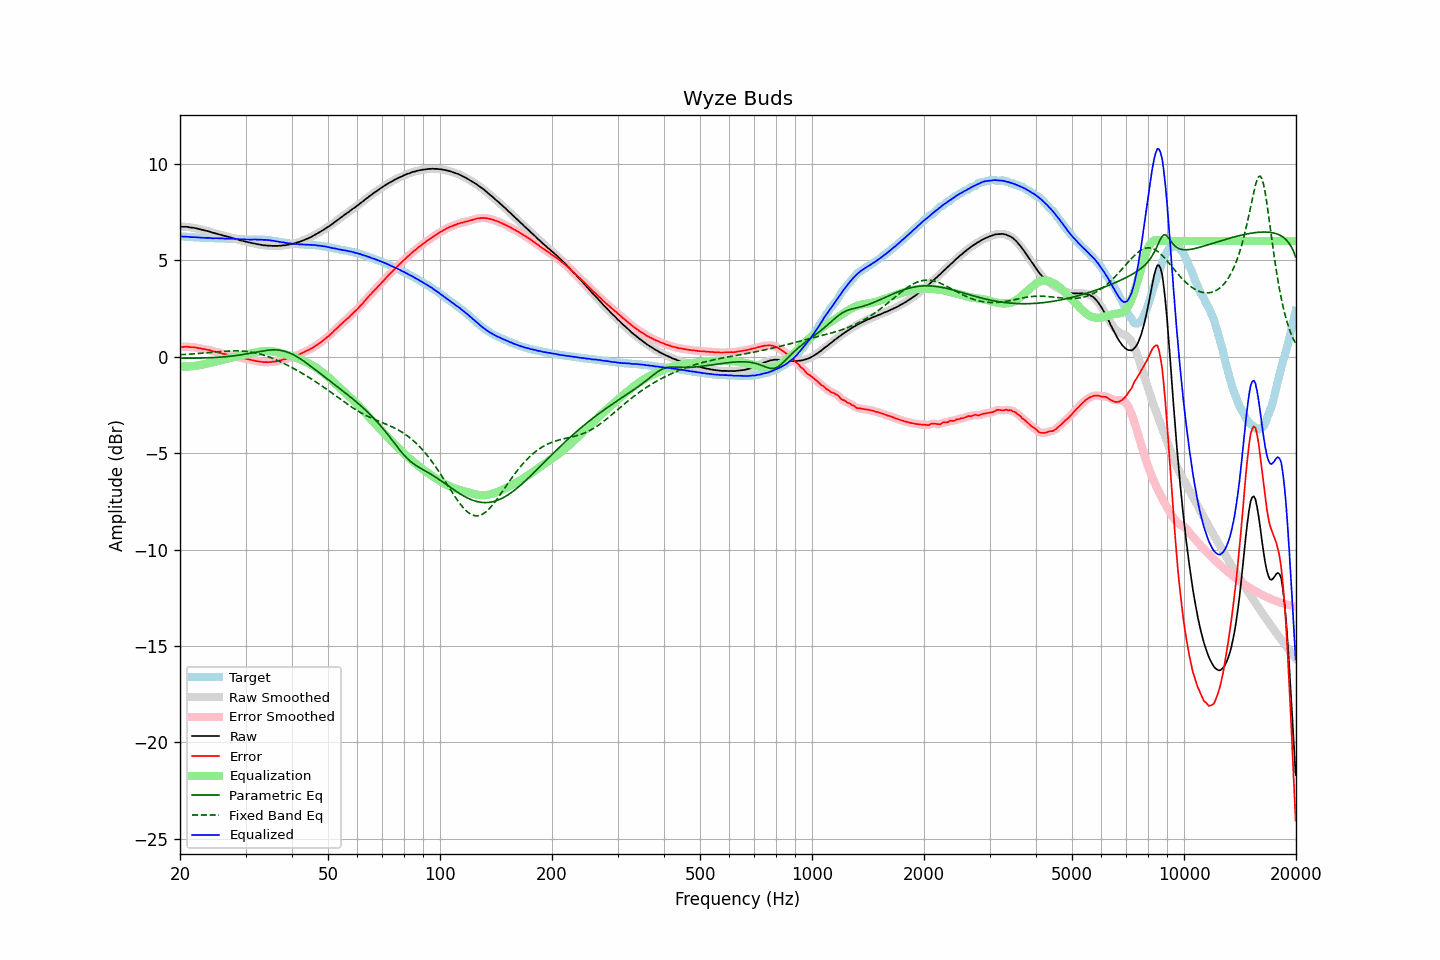

Values plotted in this chart, from the file beside it:
frequency, raw, error, smoothed, error_smoothed, equalization, parametric_eq, fixed_band_eq, equalized_raw, equalized_smoothed, target
20.00, 6.73, 0.50, 6.73, 0.49, -0.50, -0.08, 0.10, 6.23, 6.23, 6.23
20.20, 6.73, 0.50, 6.73, 0.50, -0.50, -0.08, 0.10, 6.23, 6.23, 6.23
20.40, 6.73, 0.51, 6.74, 0.51, -0.51, -0.08, 0.11, 6.22, 6.23, 6.22
20.61, 6.73, 0.51, 6.73, 0.51, -0.51, -0.08, 0.11, 6.22, 6.22, 6.22
20.81, 6.73, 0.52, 6.73, 0.51, -0.51, -0.08, 0.12, 6.22, 6.22, 6.21
21.02, 6.72, 0.51, 6.72, 0.51, -0.51, -0.08, 0.13, 6.22, 6.21, 6.21
21.23, 6.70, 0.50, 6.71, 0.50, -0.50, -0.08, 0.13, 6.20, 6.20, 6.20
21.44, 6.69, 0.49, 6.69, 0.49, -0.50, -0.08, 0.14, 6.19, 6.20, 6.20
21.66, 6.68, 0.49, 6.68, 0.49, -0.49, -0.08, 0.14, 6.19, 6.19, 6.19
21.87, 6.67, 0.48, 6.67, 0.48, -0.48, -0.08, 0.15, 6.19, 6.19, 6.19
22.09, 6.65, 0.47, 6.65, 0.47, -0.47, -0.08, 0.15, 6.19, 6.19, 6.18
22.31, 6.63, 0.45, 6.63, 0.45, -0.45, -0.07, 0.16, 6.18, 6.18, 6.18
22.54, 6.61, 0.43, 6.61, 0.44, -0.44, -0.07, 0.17, 6.17, 6.17, 6.18
22.76, 6.59, 0.42, 6.59, 0.42, -0.42, -0.07, 0.17, 6.17, 6.17, 6.17
22.99, 6.57, 0.40, 6.57, 0.41, -0.41, -0.07, 0.18, 6.16, 6.16, 6.17
23.22, 6.55, 0.39, 6.55, 0.39, -0.39, -0.07, 0.19, 6.16, 6.16, 6.16
23.45, 6.53, 0.37, 6.53, 0.37, -0.37, -0.06, 0.20, 6.16, 6.16, 6.16
23.69, 6.51, 0.36, 6.51, 0.36, -0.36, -0.06, 0.20, 6.16, 6.16, 6.16
23.92, 6.49, 0.35, 6.49, 0.34, -0.34, -0.06, 0.21, 6.15, 6.15, 6.15
24.16, 6.47, 0.33, 6.47, 0.32, -0.32, -0.05, 0.22, 6.15, 6.15, 6.15
24.40, 6.43, 0.29, 6.44, 0.30, -0.30, -0.05, 0.23, 6.13, 6.14, 6.15
24.65, 6.41, 0.27, 6.41, 0.27, -0.28, -0.05, 0.23, 6.14, 6.14, 6.14
24.89, 6.39, 0.26, 6.39, 0.25, -0.25, -0.04, 0.24, 6.14, 6.13, 6.13
25.14, 6.37, 0.24, 6.37, 0.24, -0.23, -0.04, 0.25, 6.14, 6.14, 6.13
25.39, 6.34, 0.21, 6.35, 0.22, -0.21, -0.03, 0.25, 6.13, 6.14, 6.13
25.65, 6.32, 0.19, 6.32, 0.19, -0.19, -0.03, 0.26, 6.13, 6.13, 6.13
25.91, 6.30, 0.17, 6.30, 0.17, -0.17, -0.02, 0.27, 6.13, 6.13, 6.13
26.16, 6.27, 0.14, 6.28, 0.15, -0.15, -0.01, 0.27, 6.12, 6.13, 6.13
26.43, 6.25, 0.12, 6.25, 0.13, -0.13, -0.01, 0.28, 6.12, 6.12, 6.13
26.69, 6.23, 0.11, 6.23, 0.11, -0.11, 0.00, 0.28, 6.12, 6.12, 6.12
26.96, 6.21, 0.10, 6.21, 0.10, -0.09, 0.01, 0.29, 6.12, 6.12, 6.12
27.23, 6.19, 0.08, 6.19, 0.07, -0.07, 0.02, 0.29, 6.12, 6.12, 6.12
27.50, 6.16, 0.05, 6.17, 0.05, -0.05, 0.03, 0.30, 6.11, 6.11, 6.11
27.77, 6.14, 0.03, 6.14, 0.03, -0.03, 0.04, 0.30, 6.11, 6.11, 6.11
28.05, 6.12, 0.02, 6.12, 0.01, -0.01, 0.05, 0.30, 6.11, 6.11, 6.10
28.33, 6.09, -0.01, 6.10, -0.01, 0.01, 0.06, 0.30, 6.10, 6.10, 6.10
28.62, 6.07, -0.03, 6.07, -0.03, 0.03, 0.07, 0.30, 6.10, 6.09, 6.10
28.90, 6.04, -0.05, 6.04, -0.05, 0.04, 0.08, 0.30, 6.09, 6.09, 6.09
29.19, 6.02, -0.06, 6.02, -0.06, 0.06, 0.09, 0.29, 6.08, 6.08, 6.09
29.48, 6.00, -0.08, 6.00, -0.08, 0.08, 0.11, 0.29, 6.08, 6.08, 6.08
29.78, 5.98, -0.09, 5.98, -0.09, 0.10, 0.12, 0.28, 6.08, 6.08, 6.07
30.08, 5.96, -0.11, 5.96, -0.11, 0.11, 0.14, 0.28, 6.08, 6.08, 6.07
30.38, 5.94, -0.13, 5.94, -0.13, 0.13, 0.15, 0.27, 6.07, 6.07, 6.07
30.68, 5.92, -0.15, 5.92, -0.15, 0.15, 0.17, 0.25, 6.07, 6.07, 6.07
30.99, 5.90, -0.16, 5.90, -0.16, 0.16, 0.18, 0.24, 6.07, 6.07, 6.07
31.30, 5.88, -0.18, 5.89, -0.18, 0.18, 0.20, 0.23, 6.07, 6.07, 6.06
31.61, 5.87, -0.20, 5.87, -0.20, 0.20, 0.21, 0.21, 6.07, 6.07, 6.07
31.93, 5.85, -0.22, 5.85, -0.22, 0.22, 0.23, 0.19, 6.07, 6.07, 6.07
32.24, 5.83, -0.24, 5.84, -0.23, 0.23, 0.24, 0.18, 6.07, 6.07, 6.07
32.57, 5.82, -0.24, 5.82, -0.25, 0.25, 0.26, 0.15, 6.07, 6.07, 6.07
32.89, 5.80, -0.26, 5.80, -0.26, 0.26, 0.27, 0.13, 6.06, 6.06, 6.06
33.22, 5.79, -0.27, 5.79, -0.27, 0.27, 0.29, 0.11, 6.06, 6.06, 6.06
33.55, 5.77, -0.29, 5.78, -0.28, 0.28, 0.30, 0.08, 6.05, 6.06, 6.06
33.89, 5.77, -0.28, 5.77, -0.29, 0.28, 0.31, 0.06, 6.06, 6.05, 6.06
34.23, 5.76, -0.28, 5.76, -0.29, 0.29, 0.33, 0.03, 6.05, 6.05, 6.04
34.57, 5.75, -0.29, 5.76, -0.28, 0.28, 0.34, -0.00, 6.04, 6.04, 6.04
34.92, 5.75, -0.28, 5.75, -0.28, 0.28, 0.34, -0.03, 6.03, 6.03, 6.03
35.27, 5.74, -0.27, 5.74, -0.27, 0.27, 0.35, -0.07, 6.02, 6.02, 6.02
35.62, 5.74, -0.26, 5.74, -0.26, 0.26, 0.35, -0.10, 6.01, 6.01, 6.00
35.97, 5.74, -0.26, 5.74, -0.25, 0.25, 0.35, -0.14, 5.99, 5.99, 6.00
... 635 more rows
